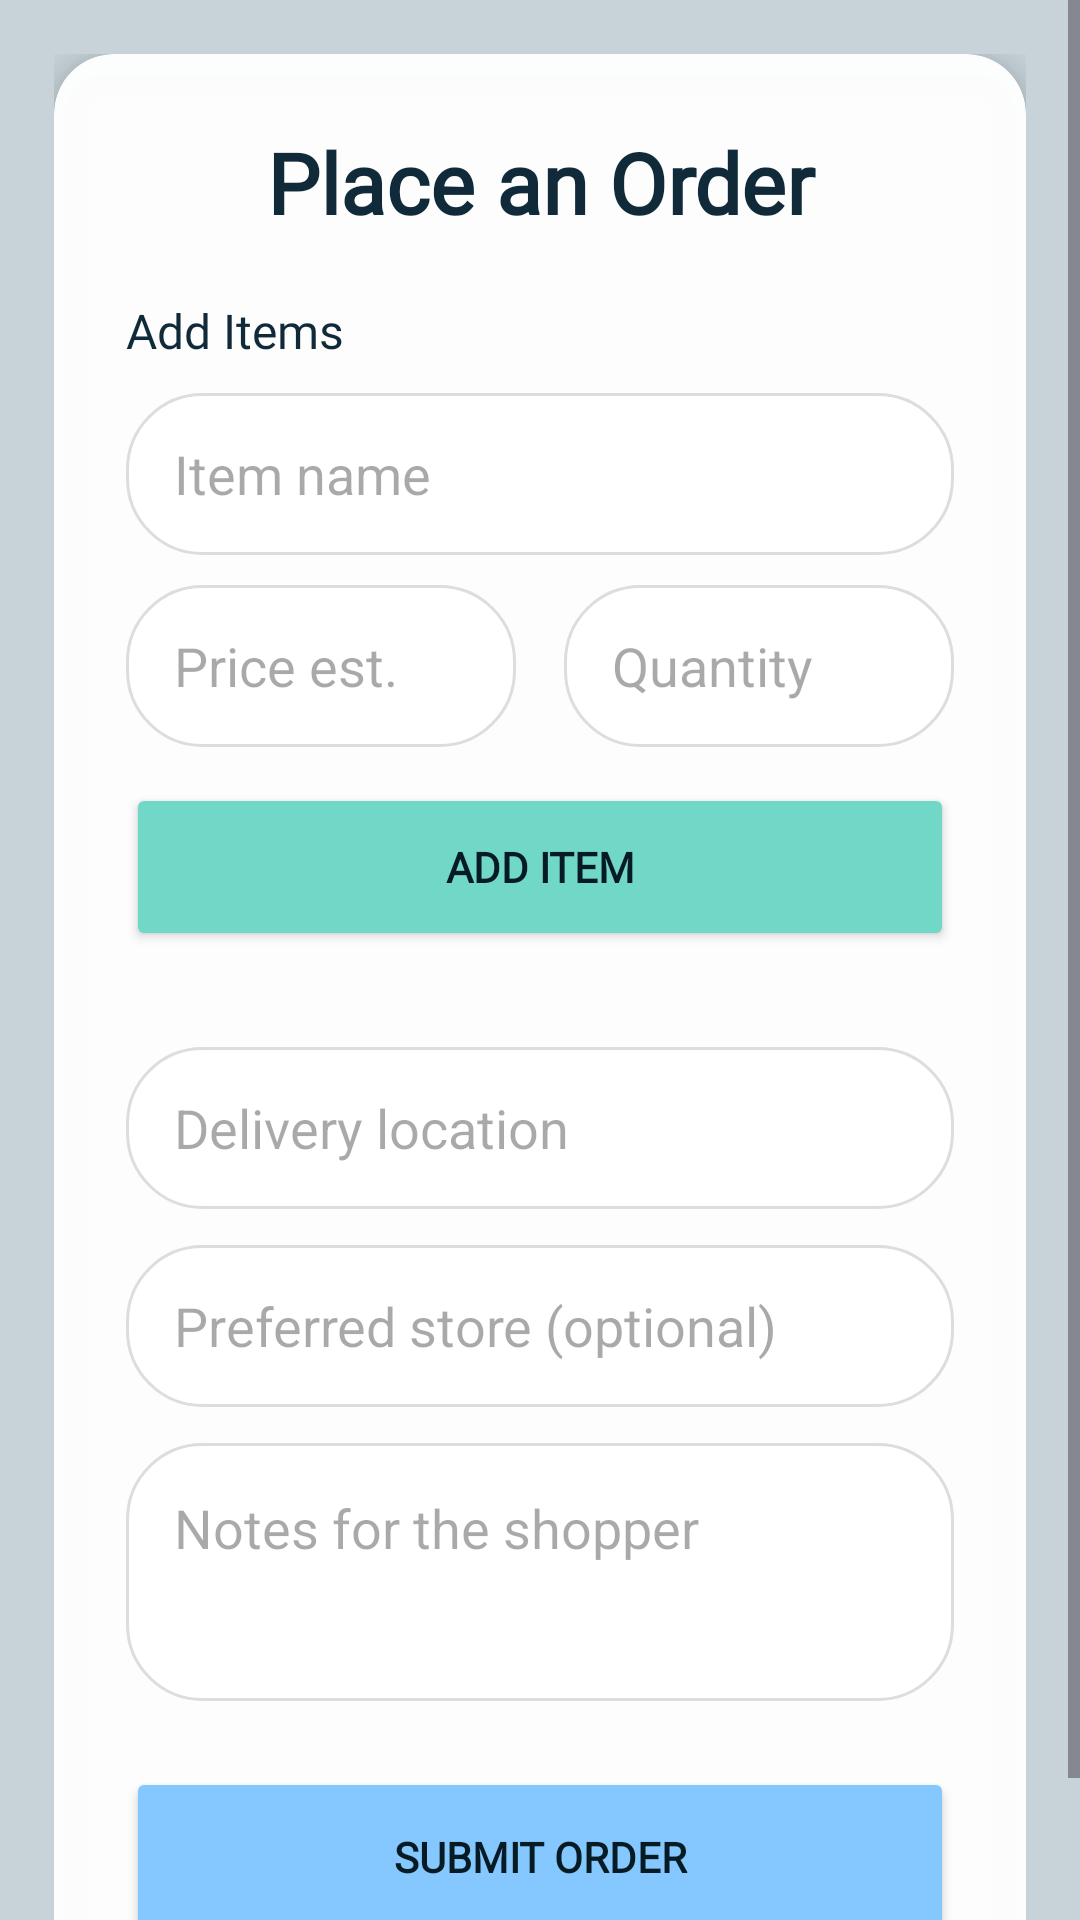

Produce the Android XML layout that renders to this screen, including the resource entries it uses.
<!-- AndroidManifest.xml: application theme Theme.NeighbourNeed -->
<!-- res/layout/activity_place_order.xml -->
<?xml version="1.0" encoding="utf-8"?>
<ScrollView xmlns:android="http://schemas.android.com/apk/res/android"
    xmlns:app="http://schemas.android.com/apk/res-auto"
    android:id="@+id/root"
    android:layout_width="match_parent"
    android:layout_height="match_parent"
    android:background="#C7D3D9"
    android:fillViewport="true">

    <LinearLayout
        android:layout_width="match_parent"
        android:layout_height="wrap_content"
        android:orientation="vertical"
        android:padding="18dp">

        <androidx.cardview.widget.CardView
            android:layout_width="match_parent"
            android:layout_height="match_parent"
            app:cardBackgroundColor="#F7FFFFFF"
            app:cardCornerRadius="20dp"
            app:cardElevation="8dp">

            <LinearLayout
                android:layout_width="match_parent"
                android:layout_height="wrap_content"
                android:orientation="vertical"
                android:padding="24dp">

                <TextView
                    android:layout_width="match_parent"
                    android:layout_height="wrap_content"
                    android:fontFamily="@font/sora_extrabold"
                    android:gravity="center"
                    android:text="Place an Order"
                    android:textColor="#102A3A"
                    android:textSize="28sp"
                    android:textStyle="bold" />

                <TextView
                    android:layout_width="match_parent"
                    android:layout_height="wrap_content"
                    android:layout_marginTop="20dp"
                    android:fontFamily="@font/sora_extrabold"
                    android:text="Add Items"
                    android:textColor="#102A3A"
                    android:textSize="16sp" />

                <EditText
                    android:id="@+id/item_name"
                    android:layout_width="match_parent"
                    android:layout_height="54dp"
                    android:layout_marginTop="10dp"
                    android:background="@drawable/edittext_rounded"
                    android:hint="Item name"
                    android:paddingLeft="16dp"
                    android:paddingRight="16dp" />

                <LinearLayout
                    android:layout_width="match_parent"
                    android:layout_height="wrap_content"
                    android:layout_marginTop="10dp"
                    android:orientation="horizontal">

                    <EditText
                        android:id="@+id/item_price_estimate"
                        android:layout_width="0dp"
                        android:layout_height="54dp"
                        android:layout_marginRight="8dp"
                        android:layout_weight="1"
                        android:background="@drawable/edittext_rounded"
                        android:hint="Price est."
                        android:inputType="numberDecimal"
                        android:paddingLeft="16dp"
                        android:paddingRight="16dp" />

                    <EditText
                        android:id="@+id/item_quantity"
                        android:layout_width="0dp"
                        android:layout_height="54dp"
                        android:layout_marginLeft="8dp"
                        android:layout_weight="1"
                        android:background="@drawable/edittext_rounded"
                        android:hint="Quantity"
                        android:inputType="number"
                        android:paddingLeft="16dp"
                        android:paddingRight="16dp" />
                </LinearLayout>

                <Button
                    android:id="@+id/add_item"
                    android:layout_width="match_parent"
                    android:layout_height="56dp"
                    android:layout_marginTop="12dp"
                    android:backgroundTint="#71D7C7"
                    android:fontFamily="@font/sora_extrabold"
                    android:text="Add Item"
                    android:textColor="#071B25"
                    android:textStyle="bold" />

                <LinearLayout
                    android:id="@+id/item_list"
                    android:layout_width="match_parent"
                    android:layout_height="wrap_content"
                    android:layout_marginTop="14dp"
                    android:orientation="vertical" />

                <EditText
                    android:id="@+id/delivery_address"
                    android:layout_width="match_parent"
                    android:layout_height="54dp"
                    android:layout_marginTop="18dp"
                    android:background="@drawable/edittext_rounded"
                    android:hint="Delivery location"
                    android:paddingLeft="16dp"
                    android:paddingRight="16dp" />

                <EditText
                    android:id="@+id/preferred_store"
                    android:layout_width="match_parent"
                    android:layout_height="54dp"
                    android:layout_marginTop="12dp"
                    android:background="@drawable/edittext_rounded"
                    android:hint="Preferred store (optional)"
                    android:paddingLeft="16dp"
                    android:paddingRight="16dp" />

                <EditText
                    android:id="@+id/order_notes"
                    android:layout_width="match_parent"
                    android:layout_height="86dp"
                    android:layout_marginTop="12dp"
                    android:background="@drawable/edittext_rounded"
                    android:gravity="top"
                    android:hint="Notes for the shopper"
                    android:inputType="textMultiLine"
                    android:padding="16dp" />

                <Button
                    android:id="@+id/submit_order"
                    android:layout_width="match_parent"
                    android:layout_height="60dp"
                    android:layout_marginTop="22dp"
                    android:backgroundTint="#84C8FF"
                    android:fontFamily="@font/sora_extrabold"
                    android:text="Submit Order"
                    android:textColor="#071B25"
                    android:textStyle="bold" />

            </LinearLayout>
        </androidx.cardview.widget.CardView>
    </LinearLayout>
</ScrollView>
<!-- resources referenced by this layout -->
<resources>
  <!-- drawable edittext_rounded (drawable) -->
  <shape xmlns:android="http://schemas.android.com/apk/res/android">
      <solid android:color="#FFFFFF" />
      <stroke android:width="1dp" android:color="#DDDDDD" />
      <corners android:radius="25dp" />
  </shape>
  <style name="Theme.NeighbourNeed" parent="Base.Theme.NeighbourNeed" />
  <style name="Base.Theme.NeighbourNeed" parent="Theme.Material3.DayNight.NoActionBar">
          
          
      </style>
</resources>
